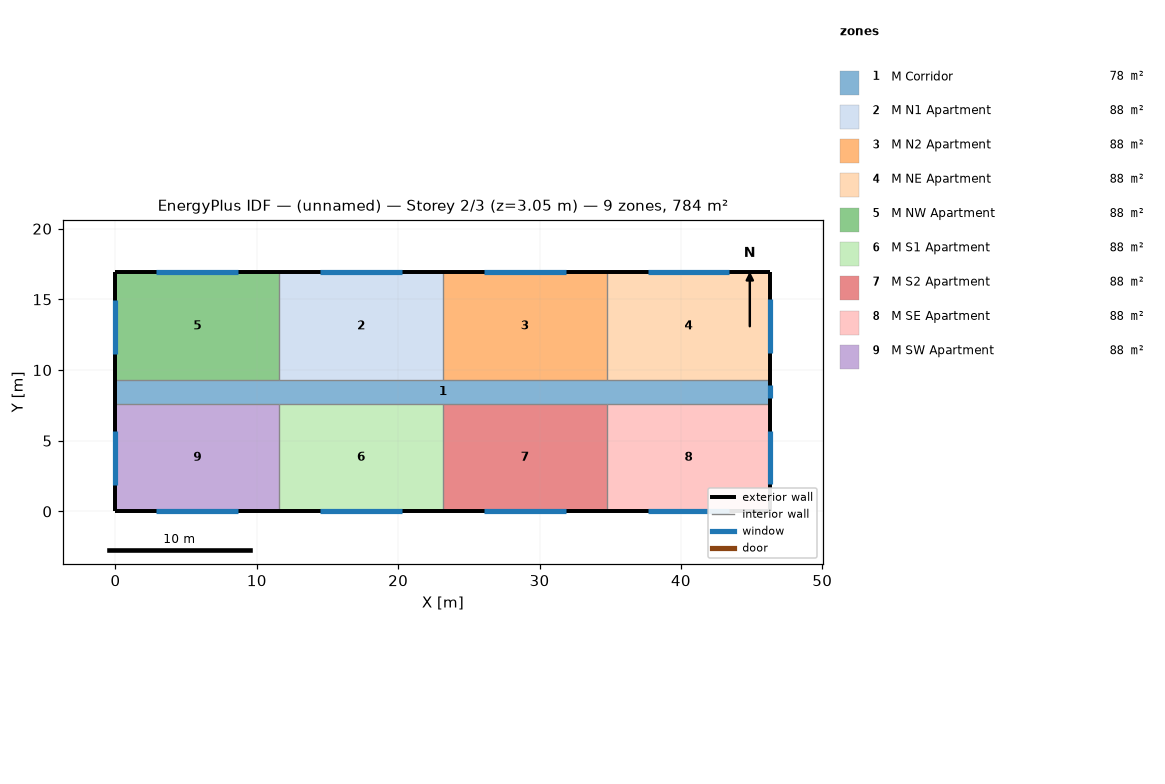
=== STOREY PLAN SPEC (per zone: floor XY polygon, exterior-wall plan segments, windows/doors) ===
zone 1: M Corridor  (77.7 m²)
  floor: (0.00, 7.62) (46.33, 7.62) (46.33, 9.30) (0.00, 9.30)
  exterior wall: (0.00, 9.30) – (0.00, 7.62)  [1.7 m]
  exterior wall: (46.33, 7.62) – (46.33, 9.30)  [1.7 m]
    window: (46.33, 8.00) – (46.33, 8.91)  [1.1 m²]
zone 2: M N1 Apartment  (88.2 m²)
  floor: (11.58, 9.30) (23.16, 9.30) (23.16, 16.92) (11.58, 16.92)
  exterior wall: (23.16, 16.92) – (11.58, 16.92)  [11.6 m]
    window: (20.27, 16.92) – (14.48, 16.92)  [7.1 m²]
  interior walls: 2
zone 3: M N2 Apartment  (88.2 m²)
  floor: (23.16, 9.30) (34.75, 9.30) (34.75, 16.92) (23.16, 16.92)
  exterior wall: (34.75, 16.92) – (23.16, 16.92)  [11.6 m]
    window: (31.85, 16.92) – (26.06, 16.92)  [7.1 m²]
  interior walls: 2
zone 4: M NE Apartment  (88.2 m²)
  floor: (34.75, 9.30) (46.33, 9.30) (46.33, 16.92) (34.75, 16.92)
  exterior wall: (46.33, 16.92) – (34.75, 16.92)  [11.6 m]
    window: (43.43, 16.92) – (37.64, 16.92)  [7.1 m²]
  exterior wall: (46.33, 9.30) – (46.33, 16.92)  [7.6 m]
    window: (46.33, 11.20) – (46.33, 15.01)  [4.6 m²]
  interior walls: 1
zone 5: M NW Apartment  (88.2 m²)
  floor: (0.00, 9.30) (11.58, 9.30) (11.58, 16.92) (0.00, 16.92)
  exterior wall: (11.58, 16.92) – (0.00, 16.92)  [11.6 m]
    window: (8.69, 16.92) – (2.89, 16.92)  [7.1 m²]
  exterior wall: (0.00, 16.92) – (0.00, 9.30)  [7.6 m]
    window: (0.00, 14.97) – (0.00, 11.16)  [4.6 m²]
  interior walls: 2
zone 6: M S1 Apartment  (88.2 m²)
  floor: (11.58, 0.00) (23.16, 0.00) (23.16, 7.62) (11.58, 7.62)
  exterior wall: (11.58, 0.00) – (23.16, 0.00)  [11.6 m]
    window: (14.48, 0.00) – (20.27, 0.00)  [7.1 m²]
  interior walls: 2
zone 7: M S2 Apartment  (88.2 m²)
  floor: (23.16, 0.00) (34.75, 0.00) (34.75, 7.62) (23.16, 7.62)
  exterior wall: (23.16, 0.00) – (34.75, 0.00)  [11.6 m]
    window: (26.06, 0.00) – (31.85, 0.00)  [7.1 m²]
  interior walls: 2
zone 8: M SE Apartment  (88.2 m²)
  floor: (34.75, 0.00) (46.33, 0.00) (46.33, 7.62) (34.75, 7.62)
  exterior wall: (46.33, 0.00) – (46.33, 7.62)  [7.6 m]
    window: (46.33, 1.90) – (46.33, 5.71)  [4.6 m²]
  exterior wall: (34.75, 0.00) – (46.33, 0.00)  [11.6 m]
    window: (37.64, 0.00) – (43.43, 0.00)  [7.1 m²]
  interior walls: 1
zone 9: M SW Apartment  (88.2 m²)
  floor: (0.00, 0.00) (11.58, 0.00) (11.58, 7.62) (0.00, 7.62)
  exterior wall: (0.00, 7.62) – (0.00, 0.00)  [7.6 m]
    window: (0.00, 5.68) – (0.00, 1.87)  [4.6 m²]
  exterior wall: (0.00, 0.00) – (11.58, 0.00)  [11.6 m]
    window: (2.90, 0.00) – (8.69, 0.00)  [7.1 m²]
  interior walls: 2

=== DERIVED (storey summary) ===
Building: (unnamed)
Storey: 2 of 3  (floor level z = 3.05 m)
Storey gross floor area: 783.7 m²
Zones on this storey: 9
  - M Corridor: floor 77.7 m²; exterior wall 3.4 m (10.2 m²); 1 window(s) 1.1 m²; WWR 10.9%
  - M N1 Apartment: floor 88.2 m²; exterior wall 11.6 m (35.3 m²); 1 window(s) 7.1 m²; WWR 20.0%
  - M N2 Apartment: floor 88.2 m²; exterior wall 11.6 m (35.3 m²); 1 window(s) 7.1 m²; WWR 20.0%
  - M NE Apartment: floor 88.2 m²; exterior wall 19.2 m (58.5 m²); 2 window(s) 11.7 m²; WWR 20.0%
  - M NW Apartment: floor 88.2 m²; exterior wall 19.2 m (58.5 m²); 2 window(s) 11.7 m²; WWR 20.0%
  - M S1 Apartment: floor 88.2 m²; exterior wall 11.6 m (35.3 m²); 1 window(s) 7.1 m²; WWR 20.0%
  - M S2 Apartment: floor 88.2 m²; exterior wall 11.6 m (35.3 m²); 1 window(s) 7.1 m²; WWR 20.0%
  - M SE Apartment: floor 88.2 m²; exterior wall 19.2 m (58.5 m²); 2 window(s) 11.7 m²; WWR 20.0%
  - M SW Apartment: floor 88.2 m²; exterior wall 19.2 m (58.5 m²); 2 window(s) 11.7 m²; WWR 20.0%
Zone adjacency: (none detected)